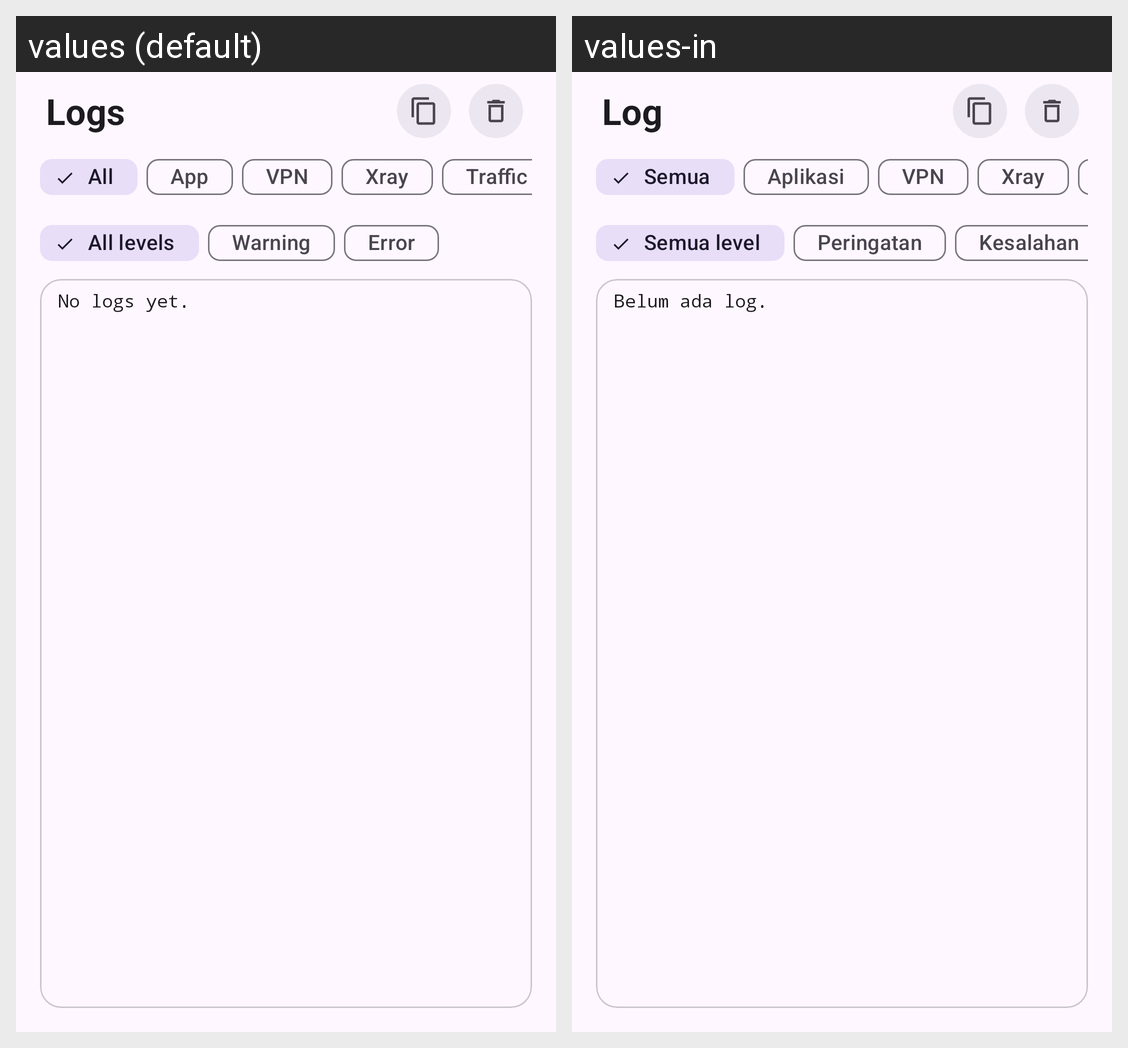

The Android screen above is rendered under two locales of the same app. Produce the string resources it draws, with the default and per-locale values.
Android screen res/layout/fragment_logs.xml rendered under 2 locales, left to right: values (default), values-in. Device: Nexus 5 (rendered at 1080×1920; each locale shown at half size, 540×960, under a caption strip naming it); theme Theme.Xelvra.
Strings drawn on this screen, with the default value and each locale's value (text and hints the layout hard-codes, and strings that could not be matched under every locale, appear in the picture but are not listed):

logs
  values: Logs
  values-in: Log

logs_filter_all
  values: All
  values-in: Semua

logs_filter_app
  values: App
  values-in: Aplikasi

logs_filter_vpn
  values: VPN
  values-in: VPN

logs_filter_xray
  values: Xray
  values-in: Xray

logs_level_all
  values: All levels
  values-in: Semua level

logs_level_warning
  values: Warning
  values-in: Peringatan

logs_level_error
  values: Error
  values-in: Kesalahan

logs_empty
  values: No logs yet.
  values-in: Belum ada log.
